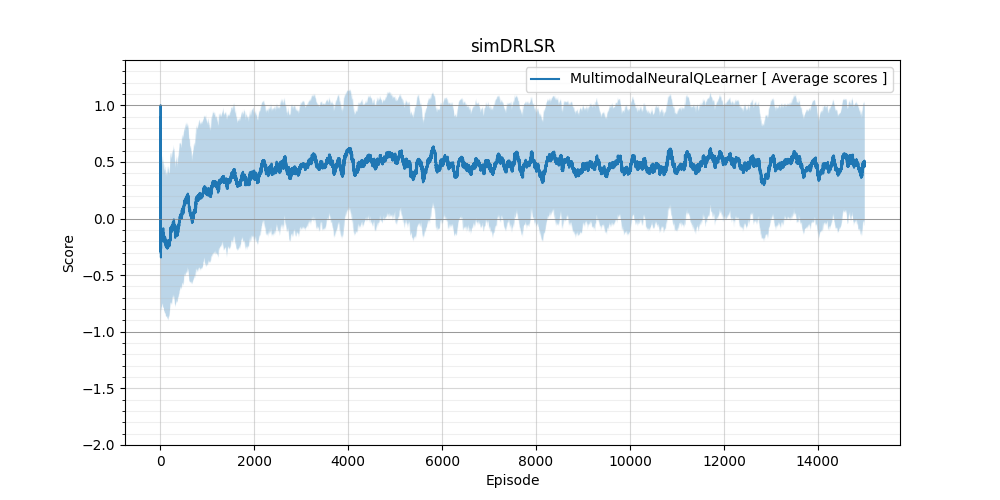

Values plotted in this chart, from the file beside it:
scores, average_scores, std
-0.8, 0.4, 0.7071
-0.7, -0.1818, 0.6279
-0.8, -0.2333, 0.6249
-0.7, 0.08333, 0.7358
0.6, 0.8, 0.1633
-0.5, -0.13, 0.6357
-0.3, 0.02857, 0.6943
-0.7, -0.08889, 0.6573
1.0, 1.0, 0.0
-0.3, -0.0125, 0.6585
-0.6, -0.2615, 0.6083
-0.7, -0.2929, 0.597
0.8, 0.9, 0.1
-0.5, -0.3067, 0.579
-0.4, 0.24, 0.7088
-0.9, -0.3438, 0.5788
-0.2, -0.1381, 0.6543
0.5, -0.2222, 0.6503
1.0, -0.2647, 0.6444
0.5, -0.1091, 0.6529
-0.7, -0.1583, 0.6461
-0.7, -0.1348, 0.6498
-0.5, -0.1308, 0.6574
-0.3, -0.137, 0.6459
-0.7, -0.1571, 0.6428
0.7, -0.1737, 0.6656
-0.9, -0.2062, 0.6215
-0.6, -0.1724, 0.6367
0.6, -0.135, 0.6703
-0.5, -0.1833, 0.6288
-0.2, -0.1839, 0.6186
0.3, -0.1909, 0.6181
-0.5, -0.1135, 0.6552
-0.8, -0.1316, 0.6558
0.7, -0.1314, 0.648
0.9, -0.116, 0.6661
-0.1, -0.1308, 0.6473
1.0, -0.1559, 0.6413
-0.2, -0.1325, 0.6393
-0.3, -0.119, 0.6344
0.6, -0.1146, 0.6415
-0.7, -0.1205, 0.6309
-0.6, -0.1311, 0.6278
-0.8, -0.1255, 0.6366
-0.7, -0.1375, 0.6353
-0.7, -0.149, 0.6338
0.9, -0.1028, 0.661
0.4, -0.107, 0.6319
-0.5, -0.156, 0.6293
-0.7, -0.1667, 0.6277
-0.4, -0.1164, 0.6474
0.8, -0.1481, 0.6356
0.8, -0.1109, 0.6356
-0.7, -0.09655, 0.6555
0.7, -0.1111, 0.6523
-0.6, -0.1051, 0.6531
0.6, -0.1036, 0.6486
-0.6, -0.1133, 0.6508
-0.5, -0.1197, 0.6473
-0.9, -0.1381, 0.646
... 14,940 more rows
